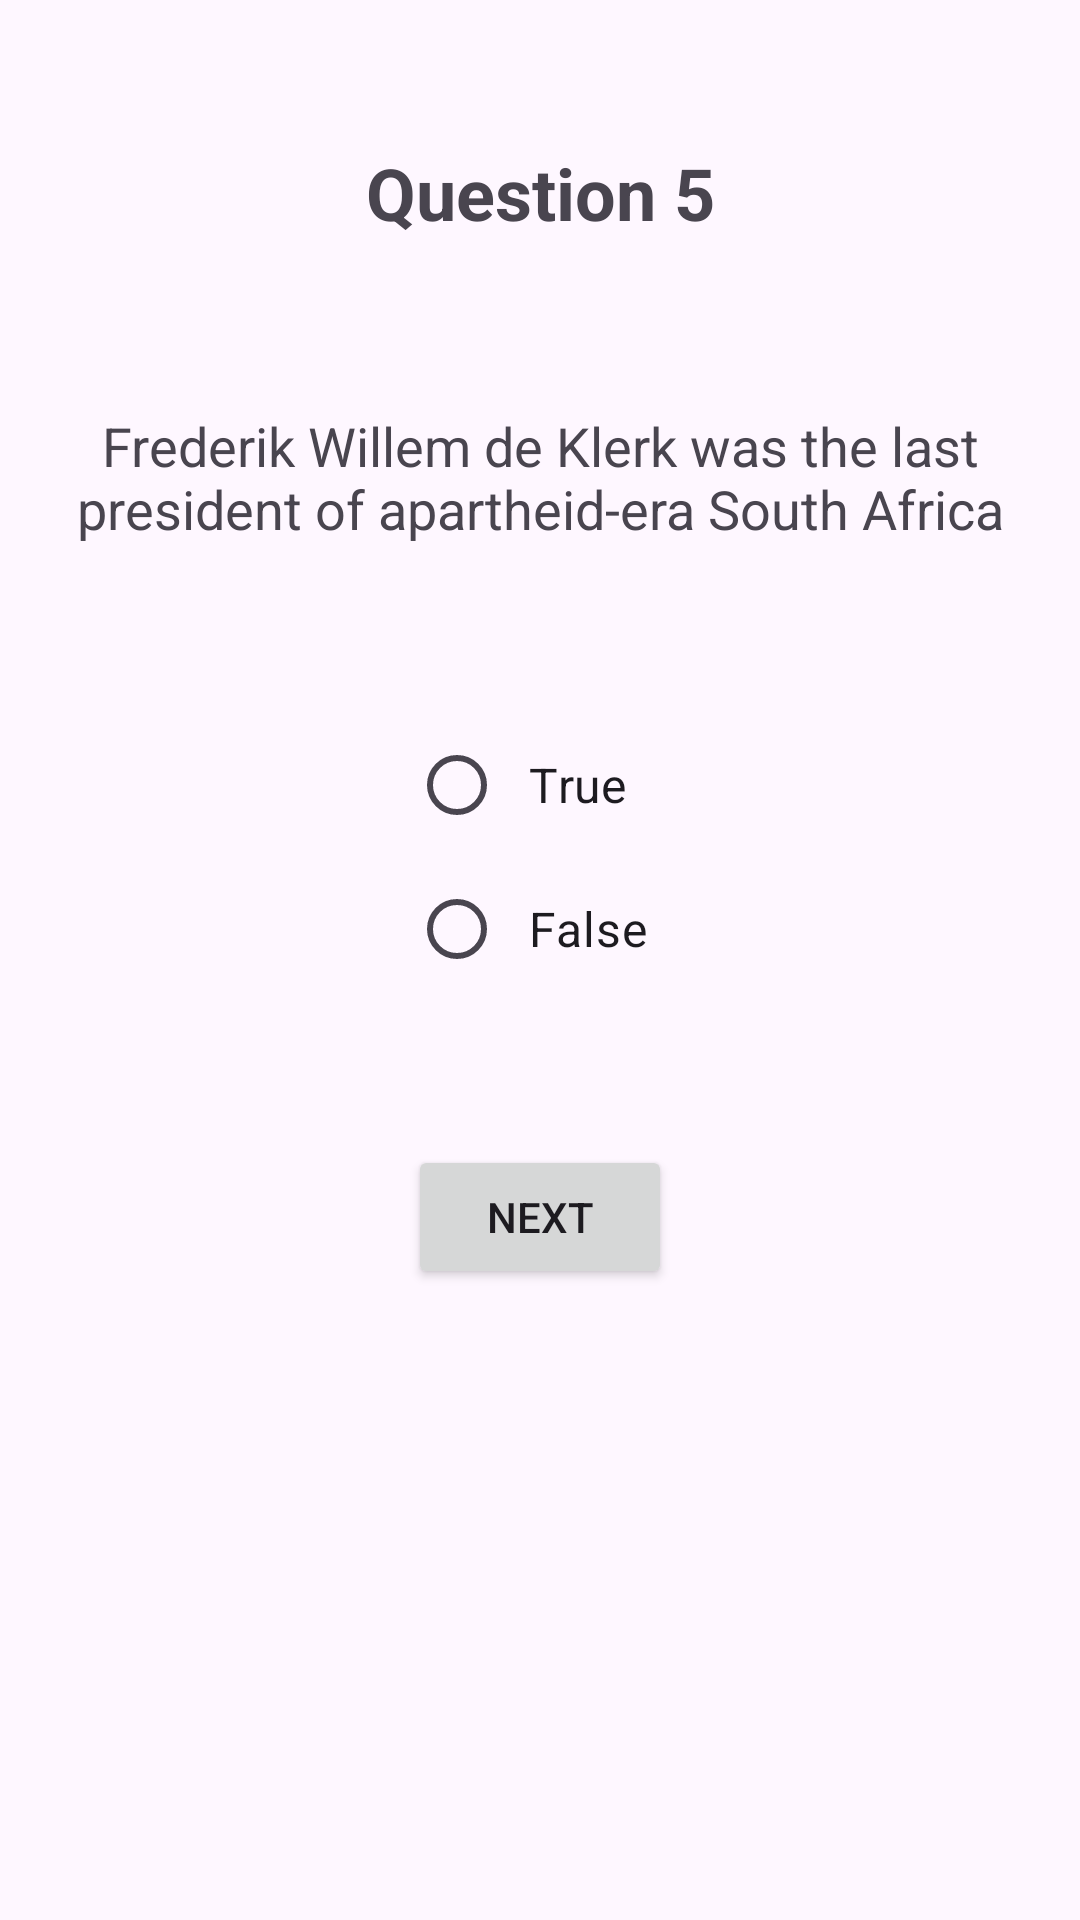

Here is an Android app screen rendered from its layout file. Give the layout XML and the strings, colors and styles it references.
<!-- AndroidManifest.xml: application theme Theme.TrueFalseQuiz -->
<!-- res/layout/question_five.xml -->
<?xml version="1.0" encoding="utf-8"?>
<androidx.constraintlayout.widget.ConstraintLayout xmlns:android="http://schemas.android.com/apk/res/android"
    xmlns:app="http://schemas.android.com/apk/res-auto"
    xmlns:tools="http://schemas.android.com/tools"
    android:layout_width="match_parent"
    android:layout_height="match_parent"
    tools:context=".QuestionFiveActivity">

    <TextView
        android:id="@+id/questionNumberTextView"
        android:layout_width="wrap_content"
        android:layout_height="wrap_content"
        android:layout_marginTop="48dp"
        android:text="Question 5"
        android:textSize="24sp"
        android:textStyle="bold"
        app:layout_constraintEnd_toEndOf="parent"
        app:layout_constraintStart_toStartOf="parent"
        app:layout_constraintTop_toTopOf="parent" />

    <TextView
        android:id="@+id/questionTextView"
        android:layout_width="match_parent"
        android:layout_height="wrap_content"
        android:layout_marginTop="32dp"
        android:gravity="center"
        android:padding="24dp"
        android:text="Frederik Willem de Klerk was the last president of apartheid-era South Africa"
        android:textSize="18sp"
        app:layout_constraintEnd_toEndOf="parent"
        app:layout_constraintStart_toStartOf="parent"
        app:layout_constraintTop_toBottomOf="@id/questionNumberTextView" />

    <RadioGroup
        android:id="@+id/answerRadioGroup"
        android:layout_width="wrap_content"
        android:layout_height="wrap_content"
        android:layout_marginTop="32dp"
        app:layout_constraintEnd_toEndOf="parent"
        app:layout_constraintStart_toStartOf="parent"
        app:layout_constraintTop_toBottomOf="@id/questionTextView">

        <RadioButton
            android:id="@+id/trueRadioButton"
            android:layout_width="wrap_content"
            android:layout_height="wrap_content"
            android:padding="8dp"
            android:text="True"
            android:textSize="16sp" />

        <RadioButton
            android:id="@+id/falseRadioButton"
            android:layout_width="wrap_content"
            android:layout_height="wrap_content"
            android:padding="8dp"
            android:text="False"
            android:textSize="16sp" />
    </RadioGroup>

    <Button
        android:id="@+id/nextButton"
        android:layout_width="wrap_content"
        android:layout_height="wrap_content"
        android:layout_marginTop="48dp"
        android:text="Next"
        app:layout_constraintEnd_toEndOf="parent"
        app:layout_constraintStart_toStartOf="parent"
        app:layout_constraintTop_toBottomOf="@id/answerRadioGroup" />

</androidx.constraintlayout.widget.ConstraintLayout>
<!-- resources referenced by this layout -->
<resources>
  <style name="Theme.TrueFalseQuiz" parent="Base.Theme.TrueFalseQuiz" />
  <style name="Base.Theme.TrueFalseQuiz" parent="Theme.Material3.DayNight.NoActionBar">
          
          
      </style>
</resources>
